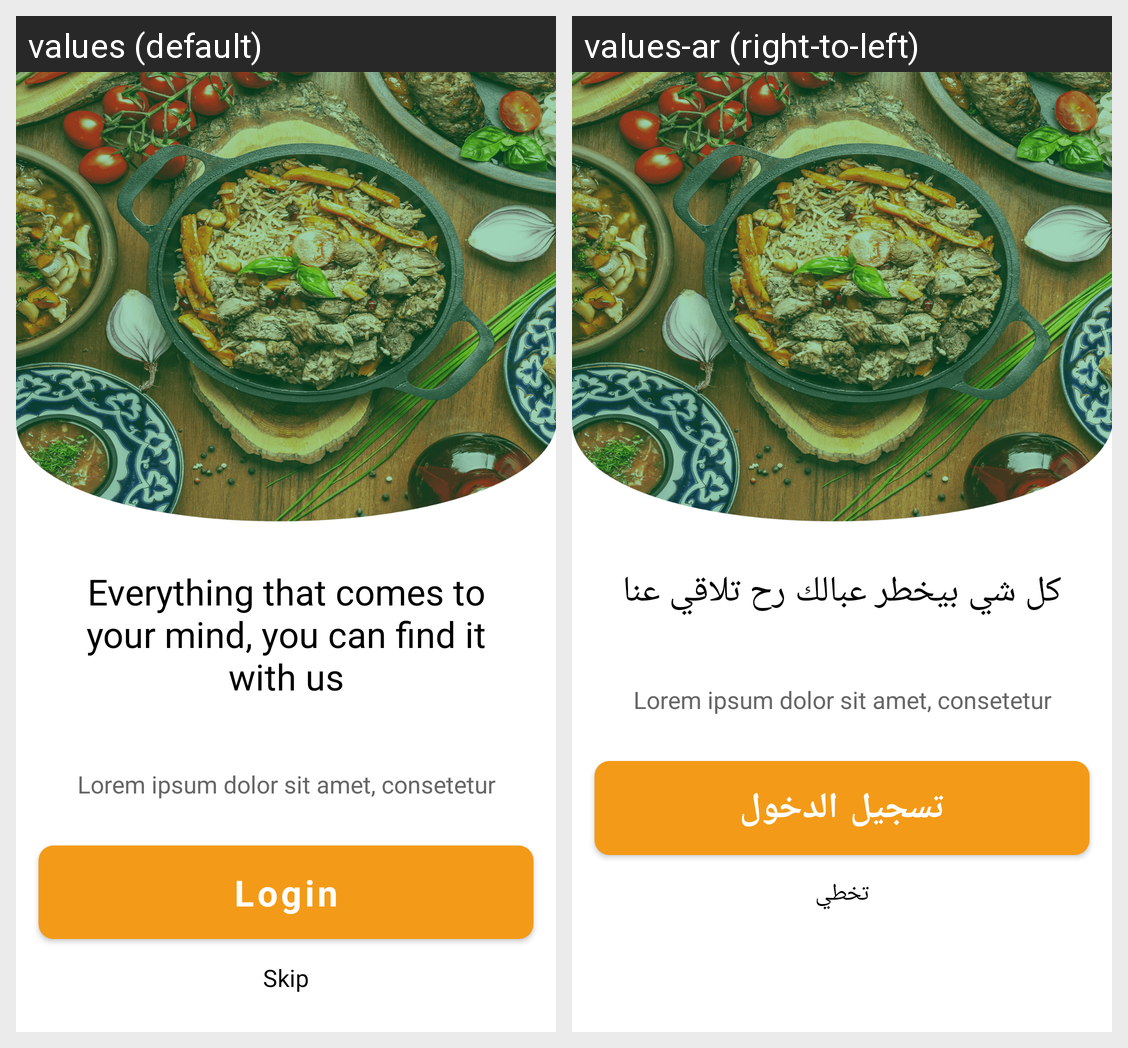

The same Android screen rendered under two of its app's locales, left to right. List the strings drawn on it with the default value and each locale's translation.
Android screen res/layout/fragment_welcome.xml rendered under 2 locales, left to right: values (default), values-ar (right-to-left). Device: Nexus 5 (rendered at 1080×1920; each locale shown at half size, 540×960, under a caption strip naming it); theme Theme.Restaurant.
Strings drawn on this screen, with the default value and each locale's value (text and hints the layout hard-codes, and strings that could not be matched under every locale, appear in the picture but are not listed):

everything_that_comes_to_your_mind_you_can_find_it_with_us
  values: Everything that comes to your mind, you can find it with us
  values-ar: كل شي بيخطر عبالك رح تلاقي عنا

login
  values: Login
  values-ar: تسجيل الدخول

skip
  values: Skip
  values-ar: تخطي
